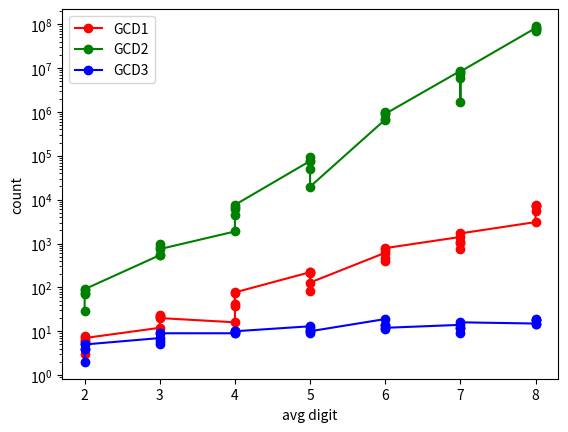

Reproduce this figure in Python. (Note: this script raises an exception after producing the figure.)
import matplotlib.pyplot as plt
import numpy as np

gcd1_digit_record = [2,2,2,2,2,3,3,3,3,3,4,4,4,4,4,5,5,5,5,5,6,6,6,6,6,7,7,7,7,7,8,8,8,8,8]
gcd1_count_record = [3, 6, 8, 6, 7, 12, 23, 22, 21, 20, 16, 37, 75, 42, 77, 222, 223, 81, 217, 129, 617, 461, 713, 395, 787, 1414, 1034, 746, 1070, 1703, 3087, 7105, 7016, 7494, 5593]

gcd2_digit_record = [2,2,2,2,2,3,3,3,3,3,4,4,4,4,4,5,5,5,5,5,6,6,6,6,6,7,7,7,7,7,8,8,8,8,8]
gcd2_count_record = [29,71,87,76,91,543,984,838,560,748,1887,6995,6252,4389,7614,76240,74765,50439,92154,19816,672269,694403,975921,946229,906442,8648877,6061227,1691979,7268361,8356953,81786287,91675656,78851390,68575642,77583795]

gcd3_digit_record = [2, 2, 2, 2, 2, 3, 3, 3, 3, 3, 4, 4, 4, 4, 4, 5, 5, 5, 5, 5, 6, 6, 6, 6, 6, 7, 7, 7, 7, 7, 8, 8, 8, 8, 8]
gcd3_count_record = [2, 5, 4, 4, 5, 7, 9, 5, 6, 9, 9, 9, 10, 10, 10, 13, 12, 9, 10, 10, 19, 11, 14, 14, 12, 14, 12, 9, 12, 16, 15, 15, 19, 18, 18]

x1 = np.array(gcd1_digit_record)
y1 = np.array(gcd1_count_record)
x2 = np.array(gcd2_digit_record)
y2 = np.array(gcd2_count_record)
x3 = np.array(gcd3_digit_record)
y3 = np.array(gcd3_count_record)

plt.plot(x1,y1,"-ro", x2,y2,"-go", x3,y3,"-bo",)
plt.xlabel("avg digit")
plt.ylabel("count")
plt.yscale("log")
plt.legend(["GCD1", "GCD2", "GCD3"], loc="upper left")
plt.savefig("lab1_Algorithm analysis/graph/gcd_all_log.png")

print("finish plotting graph")